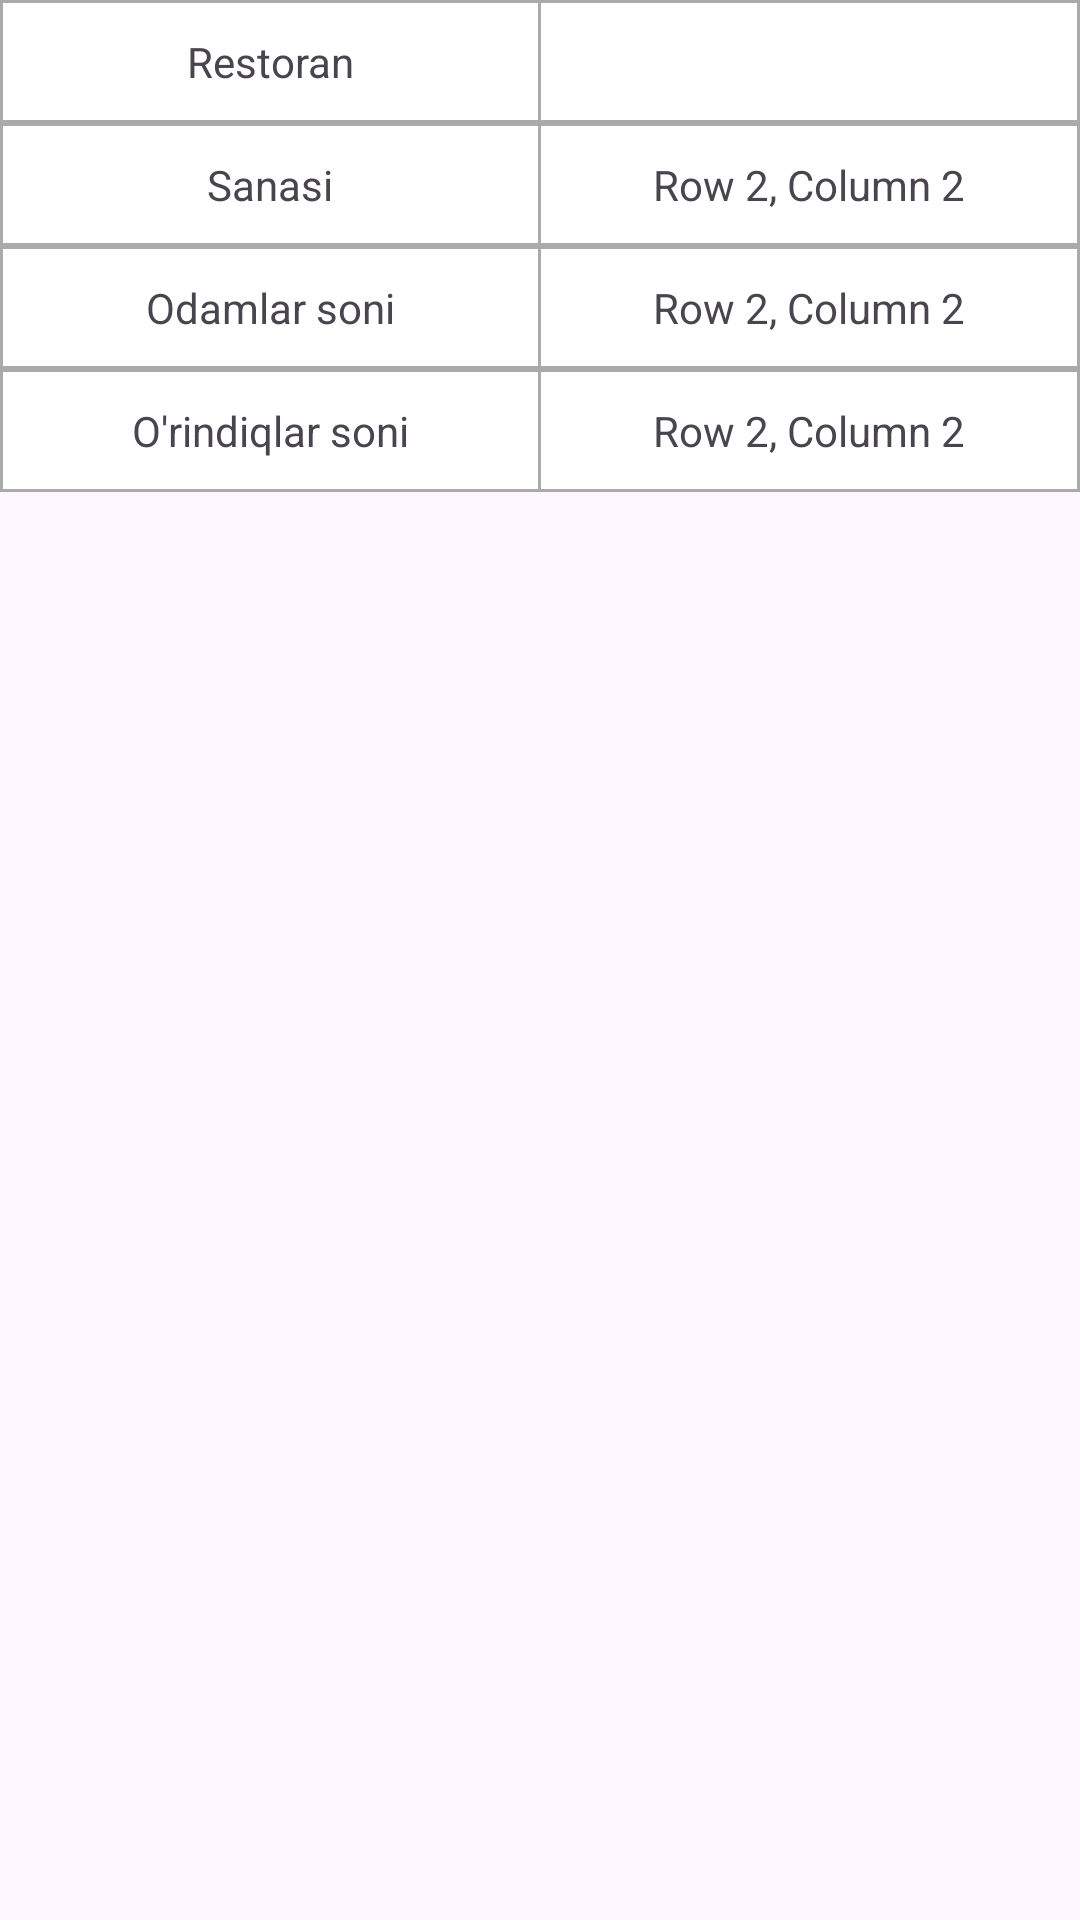

Android layout source for this screen:
<!-- AndroidManifest.xml: application theme Theme.BookingPlace -->
<!-- res/layout/fd_recycler_item_layout.xml -->
<?xml version="1.0" encoding="utf-8"?>
<TableLayout xmlns:android="http://schemas.android.com/apk/res/android"

    android:layout_width="match_parent"
    android:layout_height="wrap_content"
    android:layout_margin="15dp"
    android:layout_marginStart="15dp"
    android:layout_marginTop="15dp"
    android:layout_marginEnd="15dp"
    android:layout_marginBottom="15dp"
    android:stretchColumns="0">



    <TableRow
        android:layout_width="match_parent"
        android:layout_height="wrap_content"
        android:background="@android:color/darker_gray">

        <TextView
            android:layout_width="0dp"
            android:layout_height="wrap_content"
            android:layout_margin="1dp"
            android:layout_weight="1"
            android:background="@android:color/white"
            android:gravity="center"
            android:maxLength="20"
            android:maxLines="1"
            android:padding="10dp"
            android:text="Restoran" />

        <TextView
            android:id="@+id/tv_restoran"
            android:layout_width="0dp"
            android:layout_height="wrap_content"
            android:layout_marginTop="1dp"
            android:layout_marginEnd="1dp"
            android:layout_marginBottom="1dp"
            android:layout_weight="1"
            android:background="@android:color/white"
            android:gravity="center"
            android:maxLength="20"

            android:maxLines="1"
            android:padding="10dp"
            android:text="" />

    </TableRow>


    <TableRow
        android:layout_width="match_parent"
        android:layout_height="wrap_content"
        android:background="@android:color/darker_gray">

        <TextView
            android:layout_width="0dp"
            android:layout_height="wrap_content"
            android:layout_margin="1dp"
            android:layout_weight="1"
            android:background="@android:color/white"
            android:gravity="center"
            android:padding="10dp"
            android:text="Sanasi" />

        <TextView
            android:id="@+id/tv_date"
            android:layout_width="0dp"
            android:layout_height="wrap_content"
            android:layout_marginTop="1dp"
            android:layout_marginEnd="1dp"
            android:layout_marginBottom="1dp"
            android:layout_weight="1"
            android:background="@android:color/white"
            android:gravity="center"
            android:padding="10dp"
            android:text="Row 2, Column 2" />


    </TableRow>
    <TableRow
        android:layout_width="match_parent"
        android:layout_height="wrap_content"
        android:background="@android:color/darker_gray">

        <TextView
            android:layout_width="0dp"
            android:layout_height="wrap_content"
            android:layout_margin="1dp"
            android:layout_weight="1"
            android:background="@android:color/white"
            android:gravity="center"
            android:padding="10dp"
            android:text="Odamlar soni" />

        <TextView
            android:id="@+id/tv_per"
            android:layout_width="0dp"
            android:layout_height="wrap_content"
            android:layout_marginTop="1dp"
            android:layout_marginEnd="1dp"
            android:layout_marginBottom="1dp"
            android:layout_weight="1"
            android:background="@android:color/white"
            android:gravity="center"
            android:padding="10dp"
            android:text="Row 2, Column 2" />


    </TableRow>
    <TableRow
        android:layout_width="match_parent"
        android:layout_height="wrap_content"
        android:background="@android:color/darker_gray">

        <TextView
            android:layout_width="0dp"
            android:layout_height="wrap_content"
            android:layout_margin="1dp"
            android:layout_weight="1"
            android:background="@android:color/white"
            android:gravity="center"
            android:padding="10dp"
            android:text="O'rindiqlar soni" />

        <TextView
            android:id="@+id/tv_chair"
            android:layout_width="0dp"
            android:layout_height="wrap_content"
            android:layout_marginTop="1dp"
            android:layout_marginEnd="1dp"
            android:layout_marginBottom="1dp"
            android:layout_weight="1"
            android:background="@android:color/white"
            android:gravity="center"
            android:padding="10dp"
            android:text="Row 2, Column 2" />


    </TableRow>


</TableLayout>
<!-- resources referenced by this layout -->
<resources>
  <style name="Theme.BookingPlace" parent="Base.Theme.BookingPlace" />
  <style name="Base.Theme.BookingPlace" parent="Theme.Material3.DayNight.NoActionBar">
          
          <item name="colorPrimary">@color/broun</item>
          
      </style>
  <color name="broun">#FB754B</color>
</resources>
